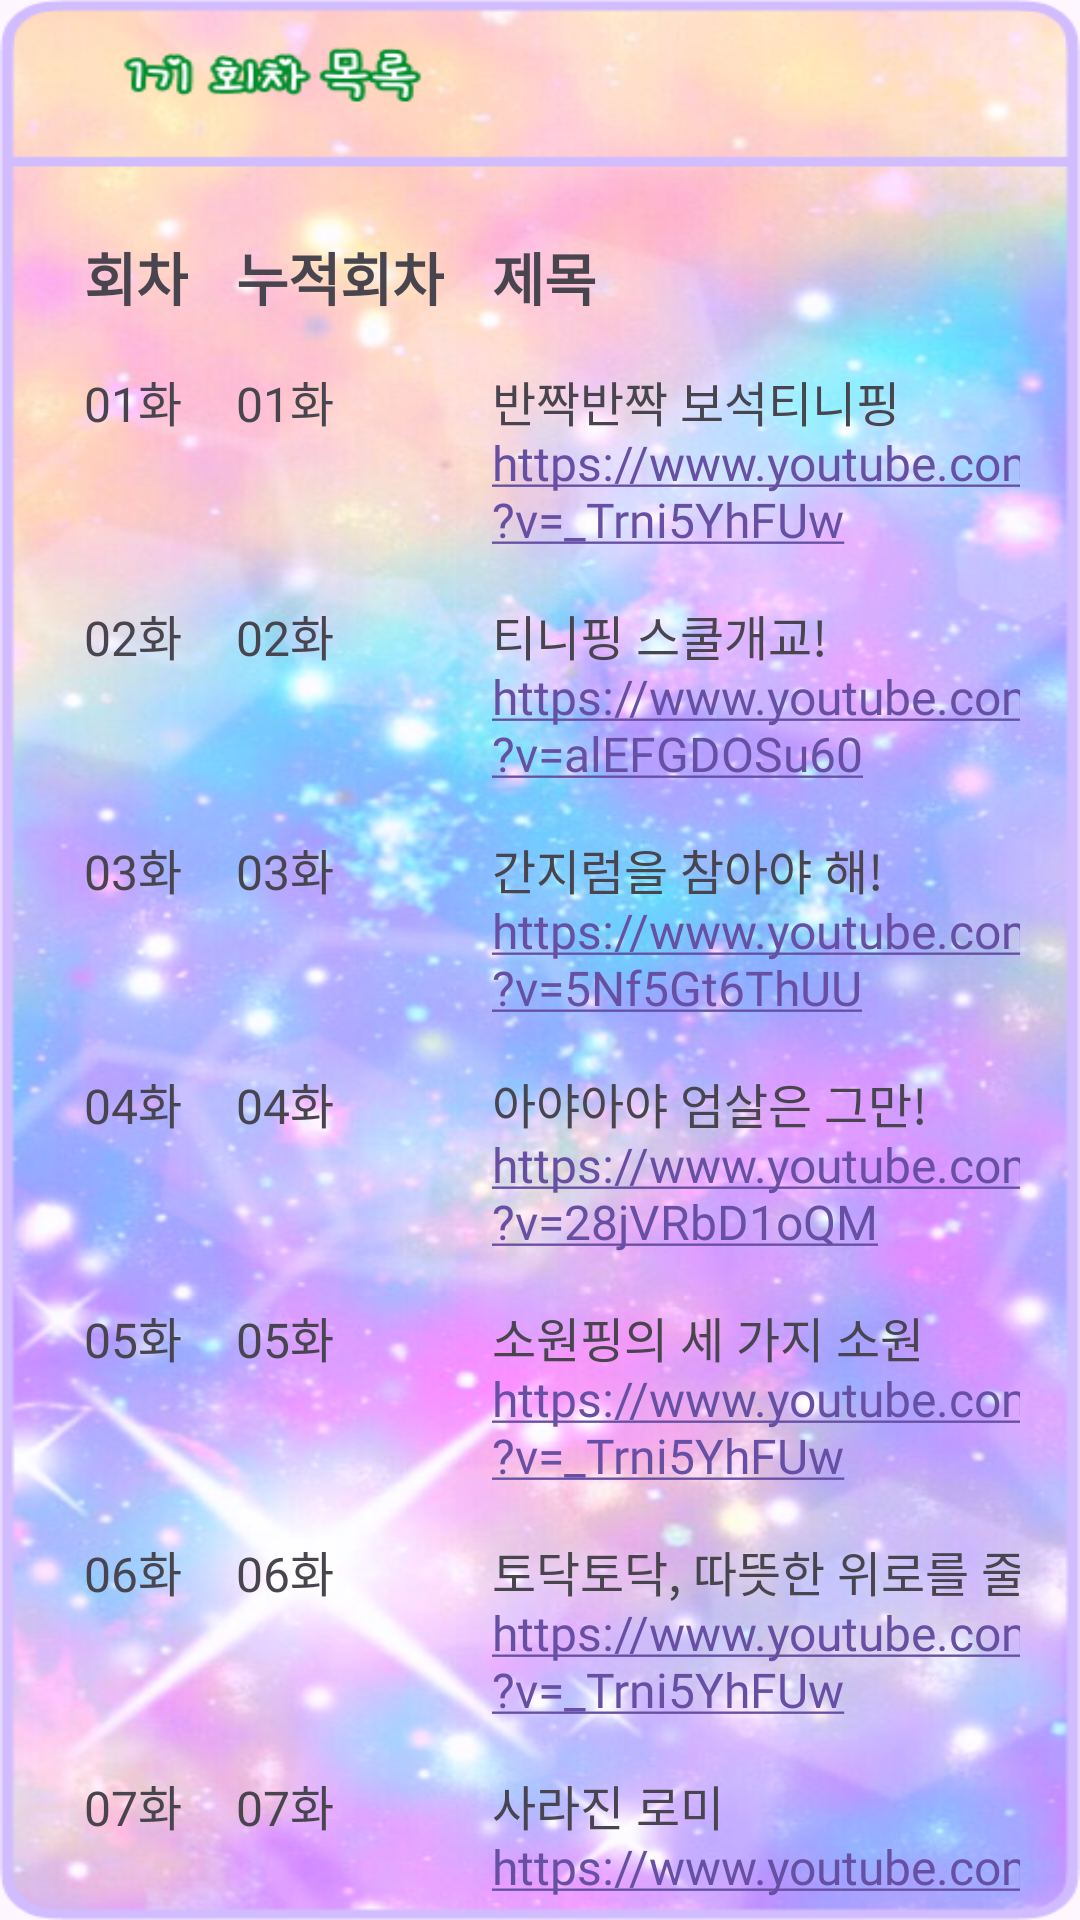

Here is an Android app screen rendered from its layout file. Give the layout XML and the strings, colors and styles it references.
<!-- AndroidManifest.xml: application theme Theme.Choice_activity -->
<!-- res/layout/fragment_series_one_list.xml -->
<?xml version="1.0" encoding="utf-8"?>
<RelativeLayout
    xmlns:android="http://schemas.android.com/apk/res/android"
    android:layout_width="match_parent"
    android:layout_height="match_parent">

    <ImageView
        android:layout_width="match_parent"
        android:layout_height="match_parent"
        android:scaleType="fitXY"
        android:src="@drawable/serieslistmain" />

    <TableLayout

        android:layout_width="match_parent"
        android:layout_height="wrap_content"
        android:layout_alignParentStart="true"
        android:layout_alignParentTop="true"
        android:layout_alignParentEnd="true"
        android:layout_marginStart="20dp"
        android:layout_marginTop="70dp"
        android:layout_marginEnd="20dp">

        <TableRow
            android:layout_width="match_parent"
            android:layout_height="wrap_content"
            >

            <TextView
                android:fontFamily="@font/singledayregular"
                android:layout_width="wrap_content"
                android:layout_height="wrap_content"
                android:padding="8dp"
                android:text="회차"
                android:textStyle="bold"
                android:textSize="19dp"/>

            <TextView
                android:fontFamily="@font/singledayregular"
                android:layout_width="wrap_content"
                android:layout_height="wrap_content"
                android:padding="8dp"
                android:text="누적회차"
                android:textSize="19dp"
                android:textStyle="bold" />

            <TextView
                android:textSize="19dp"
                android:fontFamily="@font/singledayregular"
                android:layout_width="260dp"
                android:layout_height="wrap_content"
                android:padding="8dp"
                android:text="제목"
                android:textStyle="bold" />


        </TableRow>

        
        <TableRow
            android:layout_width="match_parent"
            android:layout_height="62dp">

            <TextView
                android:textSize="16dp"
                android:fontFamily="@font/singledayregular"
                android:layout_width="wrap_content"
                android:layout_height="wrap_content"
                android:padding="8dp"
                android:text="01화" />

            <TextView
                android:textSize="16dp"
                android:fontFamily="@font/singledayregular"
                android:layout_width="wrap_content"
                android:layout_height="wrap_content"
                android:padding="8dp"
                android:text="01화" />

            <TextView
                android:textSize="16dp"
                android:fontFamily="@font/singledayregular"
                android:layout_width="250dp"
                android:layout_height="wrap_content"
                android:autoLink="web"
                android:breakStrategy="simple"
                android:linksClickable="true"
                android:padding="8dp"
                android:text="반짝반짝 보석티니핑 https://www.youtube.com/watch?v=_Trni5YhFUw"


                />

        </TableRow>

        
        <TableRow
            android:layout_width="match_parent"
            android:layout_height="wrap_content">

            <TextView
                android:textSize="16dp"
                android:fontFamily="@font/singledayregular"
                android:layout_width="wrap_content"
                android:layout_height="wrap_content"
                android:padding="8dp"
                android:text="02화" />

            <TextView
                android:textSize="16dp"
                android:fontFamily="@font/singledayregular"
                android:layout_width="wrap_content"
                android:layout_height="wrap_content"
                android:padding="8dp"
                android:text="02화" />

            <TextView
                android:textSize="16dp"
                android:fontFamily="@font/singledayregular"
                android:layout_width="250dp"
                android:layout_height="wrap_content"
                android:autoLink="web"
                android:breakStrategy="simple"
                android:linksClickable="true"
                android:padding="8dp"
                android:text="티니핑 스쿨개교! https://www.youtube.com/watch?v=alEFGDOSu60"
                />


        </TableRow>

        <TableRow
            android:layout_width="match_parent"
            android:layout_height="wrap_content">

            <TextView
                android:textSize="16dp"
                android:fontFamily="@font/singledayregular"
                android:layout_width="wrap_content"
                android:layout_height="wrap_content"
                android:padding="8dp"
                android:text="03화" />

            <TextView
                android:textSize="16dp"
                android:fontFamily="@font/singledayregular"
                android:layout_width="wrap_content"
                android:layout_height="wrap_content"
                android:padding="8dp"
                android:text="03화" />

            <TextView
                android:textSize="16dp"
                android:fontFamily="@font/singledayregular"
                android:layout_width="250dp"
                android:layout_height="wrap_content"
                android:autoLink="web"
                android:breakStrategy="simple"
                android:linksClickable="true"
                android:padding="8dp"
                android:text="간지럼을 참아야 해! https://www.youtube.com/watch?v=5Nf5Gt6ThUU"
                />

        </TableRow>

        <TableRow
            android:layout_width="match_parent"
            android:layout_height="wrap_content">

            <TextView
                android:textSize="16dp"
                android:fontFamily="@font/singledayregular"
                android:layout_width="wrap_content"
                android:layout_height="wrap_content"
                android:padding="8dp"
                android:text="04화" />

            <TextView
                android:textSize="16dp"
                android:fontFamily="@font/singledayregular"
                android:layout_width="wrap_content"
                android:layout_height="wrap_content"
                android:padding="8dp"
                android:text="04화" />

            <TextView
                android:textSize="16dp"
                android:fontFamily="@font/singledayregular"
                android:layout_width="250dp"
                android:layout_height="wrap_content"
                android:autoLink="web"
                android:breakStrategy="simple"
                android:linksClickable="true"
                android:padding="8dp"
                android:text="아야아야 엄살은 그만! https://www.youtube.com/watch?v=28jVRbD1oQM"
                />

        </TableRow>

        <TableRow
            android:layout_width="match_parent"
            android:layout_height="wrap_content">

            <TextView
                android:textSize="16dp"
                android:fontFamily="@font/singledayregular"
                android:layout_width="wrap_content"
                android:layout_height="wrap_content"
                android:padding="8dp"
                android:text="05화" />

            <TextView
                android:textSize="16dp"
                android:fontFamily="@font/singledayregular"
                android:layout_width="wrap_content"
                android:layout_height="wrap_content"
                android:padding="8dp"
                android:text="05화" />

            <TextView
                android:textSize="16dp"
                android:fontFamily="@font/singledayregular"
                android:layout_width="250dp"
                android:layout_height="wrap_content"
                android:autoLink="web"
                android:breakStrategy="simple"
                android:linksClickable="true"
                android:padding="8dp"
                android:text="소원핑의 세 가지 소원 https://www.youtube.com/watch?v=_Trni5YhFUw"
                />

        </TableRow>
        <TableRow
            android:layout_width="match_parent"
            android:layout_height="wrap_content">

            <TextView
                android:textSize="16dp"
                android:fontFamily="@font/singledayregular"
                android:layout_width="wrap_content"
                android:layout_height="wrap_content"
                android:padding="8dp"
                android:text="06화" />

            <TextView
                android:textSize="16dp"
                android:fontFamily="@font/singledayregular"
                android:layout_width="wrap_content"
                android:layout_height="wrap_content"
                android:padding="8dp"
                android:text="06화" />

            <TextView
                android:textSize="16dp"
                android:fontFamily="@font/singledayregular"
                android:layout_width="250dp"
                android:layout_height="wrap_content"
                android:autoLink="web"
                android:breakStrategy="simple"
                android:linksClickable="true"
                android:padding="8dp"
                android:text="토닥토닥, 따뜻한 위로를 줄게 https://www.youtube.com/watch?v=_Trni5YhFUw"
                />

        </TableRow>
        <TableRow
            android:layout_width="match_parent"
            android:layout_height="wrap_content">

            <TextView
                android:textSize="16dp"
                android:fontFamily="@font/singledayregular"
                android:layout_width="wrap_content"
                android:layout_height="wrap_content"
                android:padding="8dp"
                android:text="07화" />

            <TextView
                android:textSize="16dp"
                android:fontFamily="@font/singledayregular"
                android:layout_width="wrap_content"
                android:layout_height="wrap_content"
                android:padding="8dp"
                android:text="07화" />

            <TextView
                android:textSize="16dp"
                android:fontFamily="@font/singledayregular"
                android:layout_width="250dp"
                android:layout_height="wrap_content"
                android:autoLink="web"
                android:breakStrategy="simple"
                android:linksClickable="true"
                android:padding="8dp"
                android:text="사라진 로미 https://www.youtube.com/watch?v=_Trni5YhFUw"
                />


        </TableRow>







    </TableLayout>

</RelativeLayout>
<!-- resources referenced by this layout -->
<resources>
  <!-- drawable serieslistmain: png bitmap (drawable, 529730 bytes) -->
  <style name="Theme.Choice_activity" parent="Base.Theme.Choice_activity" />
  <style name="Base.Theme.Choice_activity" parent="Theme.Material3.DayNight.NoActionBar">
          
          
      </style>
</resources>
